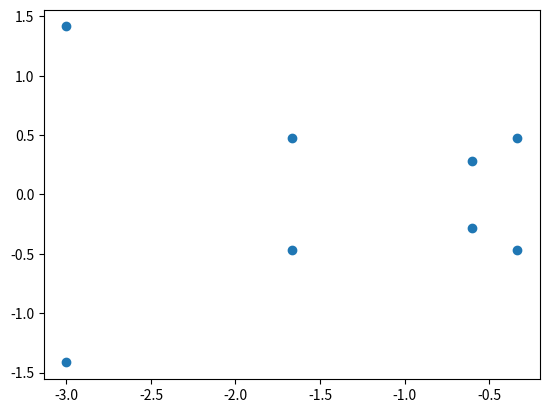

The matplotlib source for this figure:
import numpy as np
import matplotlib.pyplot as plt

# 3D 정육면체 꼭지점 정의 (동차 좌표계로 확장)
cube_points = np.array([
    [-1, -1, 2, 1],
    [1, -1, 2, 1],
    [1, 1, 2, 1],
    [-1, 1, 2, 1],
    [-1, -1, 4, 1],
    [1, -1, 4, 1],
    [1, 1, 4, 1],
    [-1, 1, 4, 1],
])

# 무게 중심 계산 (동차 좌표계 요소는 포함하지 않음)
center_of_mass = np.mean(cube_points[:, :3], axis=0)

# 회전 각도 (예: 45도)
theta = np.radians(45)

# 변환 행렬 생성 (동차 좌표계)
transformation_matrix = np.array([
    [np.cos(theta), 0, np.sin(theta), -center_of_mass[0]],
    [0, 1, 0, -center_of_mass[1]],
    [-np.sin(theta), 0, np.cos(theta), -center_of_mass[2]],
    [0, 0, 0, 1]
])

# 변환 적용
transformed_points = np.dot(cube_points, transformation_matrix)

# 원근 투영 (Perspective Projection)
projected_points = []
for point in transformed_points:
    x, y, z, w = point
    # Z=1 평면에 투영
    projected_points.append([x / z, y / z])

# numpy 배열로 변환
projected_points = np.array(projected_points)

# 2D 투영 점 플롯
plt.scatter(projected_points[:, 0], projected_points[:, 1])

# 파일로 저장
plt.show()

